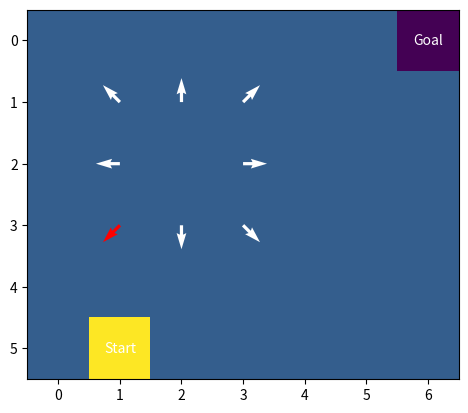

This figure's Python source:
import numpy as np
import matplotlib.pyplot as plt
import time

class map_cell:
    def __init__(self,x,y):
        self.back_point = self
        self.tag = 'NEW'
        self.h = 0
        self.k = 0
        self.x = x
        self.y = y

    def cost(self,to_ceil):                   # getName()メソッド
        a = abs(to_ceil.x - self.x)
        b = abs(to_ceil.y - self.y)
        if a > 1 or b > 1:
            return -1
        elif a == 0 or b == 0:
            return 1
        else:
            return -1

class grid_map:
    def __init__(self,rows,cols):
        self.map_data = []
        for i in range(rows):
            line = []
            for j in range(cols):
                cell = map_cell(i,j)
                line.append(cell)
            self.map_data.append(line)

g_map = grid_map(6,7)

fig, show_map = plt.subplots()

map_row = 6
map_col = 7

START = 10
GOAL  = 0
OBSTACLE = 1
FREE = 3

x = 5.5
y = 5.5

# 矢印（ベクトル）
plt.quiver(1,1,-1,1,color ='white'); plt.quiver(2,1,0,1,color ='white'); plt.quiver(3,1,1,1,color ='white')
plt.quiver(1,2,-1,0,color ='white');                                      plt.quiver(3,2,1,0,color ='white')
plt.quiver(1,3,-1,-1,color ='red');  plt.quiver(2,3,0,-1,color ='white'); plt.quiver(3,3,1,-1,color ='white')

#imshow portion
map_data = np.zeros((map_row, map_col))
map_data.fill(FREE)





#text portion

show_map.text(1, 5, 'Start', va='center', ha='center',color='white')
map_data[5,1] = START

show_map.text(6, 0, 'Goal', va='center', ha='center',color='white')
map_data[0,6] = GOAL


show_map.imshow(map_data, interpolation='none')

def onclick(event):
    x, y = event.xdata, event.ydata
    if x == None or y == None:
        return
    ix = int(x+0.5)
    iy = int(y+0.5)
    redraw_flag = 0
    if(event.button == 1):
        if map_data[iy,ix] != GOAL and map_data[iy,ix] != START:
            map_data[iy,ix] = OBSTACLE
            redraw_flag = 1
    else:
        if map_data[iy,ix] != GOAL and map_data[iy,ix] != START:
            map_data[iy,ix] = FREE
            redraw_flag = 1

    if( redraw_flag == 1):
        show_map.imshow(map_data, interpolation='none')
        fig.canvas.draw()
        time.sleep(1e-8)

cid = fig.canvas.mpl_connect('button_press_event', onclick)

plt.show()

